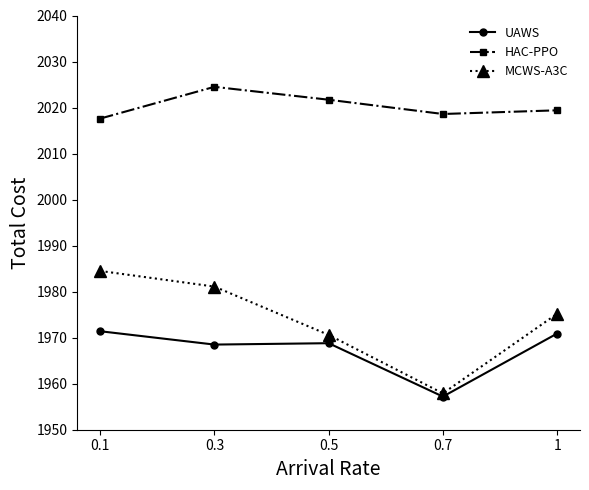

Source code (Python):
import matplotlib.pyplot as plt
import numpy as np

# 1. 准备数据
# X 轴数据 (Failure Probability)
x =  ['0.1', '0.3', '0.5', '0.7', '1']
# x = np.array(x_labels)

# Y 轴数据 (根据图片目测估算)
# GRWS (圆形标记，虚线，数值较低且大部分为负)
grws_data = [1971.4, 1968.5, 1968.8, 1957.2, 1970.9]

# DQN (菱形标记，点划线，波动剧烈)
dqn_data = [2017.6,2024.5, 2021.7,2018.6, 2019.4]

# ETTS (实心点/小标记，实线，最后飙升)
etts_data = [1984.5, 1981.1, 1970.6, 1957.9, 1975.2]

# 2. 设置绘图参数
fig, ax = plt.subplots(figsize=(6, 5)) # 调整画布比例以接近原图

# 3. 绘制折线图
# 绘制 GRWS
ax.plot(x, grws_data, 
        label='UAWS', 
        color='black',          # 线条颜色：黑
        linestyle='-',         # 线型：虚线
        marker='o',             # 标记：圆圈
        markersize=5)           # 标记大小

# 绘制 DQN
ax.plot(x, dqn_data, 
        label='HAC-PPO', 
        color='black',          # 线条颜色：黑
        linestyle='-.',         # 线型：点划线
        marker='s',             # 标记：
        markersize=5)

# 绘制 ETTS
ax.plot(x, etts_data, 
        label='MCWS-A3C', 
        color='black',          # 线条颜色：黑
        linestyle=':',          # 线型：实线
        marker='^',             # 标记：点 (或者用 '*' 星号)
        markersize=8)           # 点标记通常需要大一点才明显

# 4. 美化图表
# 设置坐标轴标签
ax.set_xlabel('Arrival Rate', fontsize=14)
ax.set_ylabel('Total Cost', fontsize=14)

# 设置 X 轴刻度
ax.set_xticks(x)
# 如果希望显示得更精确（比如像图片里的间隔），可以保持默认或手动指定
# ax.set_xticklabels(['0.02', '0.04', '0.06', '0.08', '0.10'])

# 设置 Y 轴范围 (根据图片约为 -70 到 180)
ax.set_ylim(1950, 2040)

# 去除顶部和右侧边框 (Spines)
ax.spines['top'].set_visible(False)
ax.spines['right'].set_visible(False)

# 设置图例
# frameon=False 去除图例边框，loc设置位置
ax.legend(loc='upper right', frameon=False, fontsize=9)

# 调整布局
fig.tight_layout()

# 5. 保存与显示
plt.savefig('ali-cost-pinlv.png', dpi=300, bbox_inches='tight')
plt.show()

print("图片已成功保存为 ali-cost-pinlv.png")
